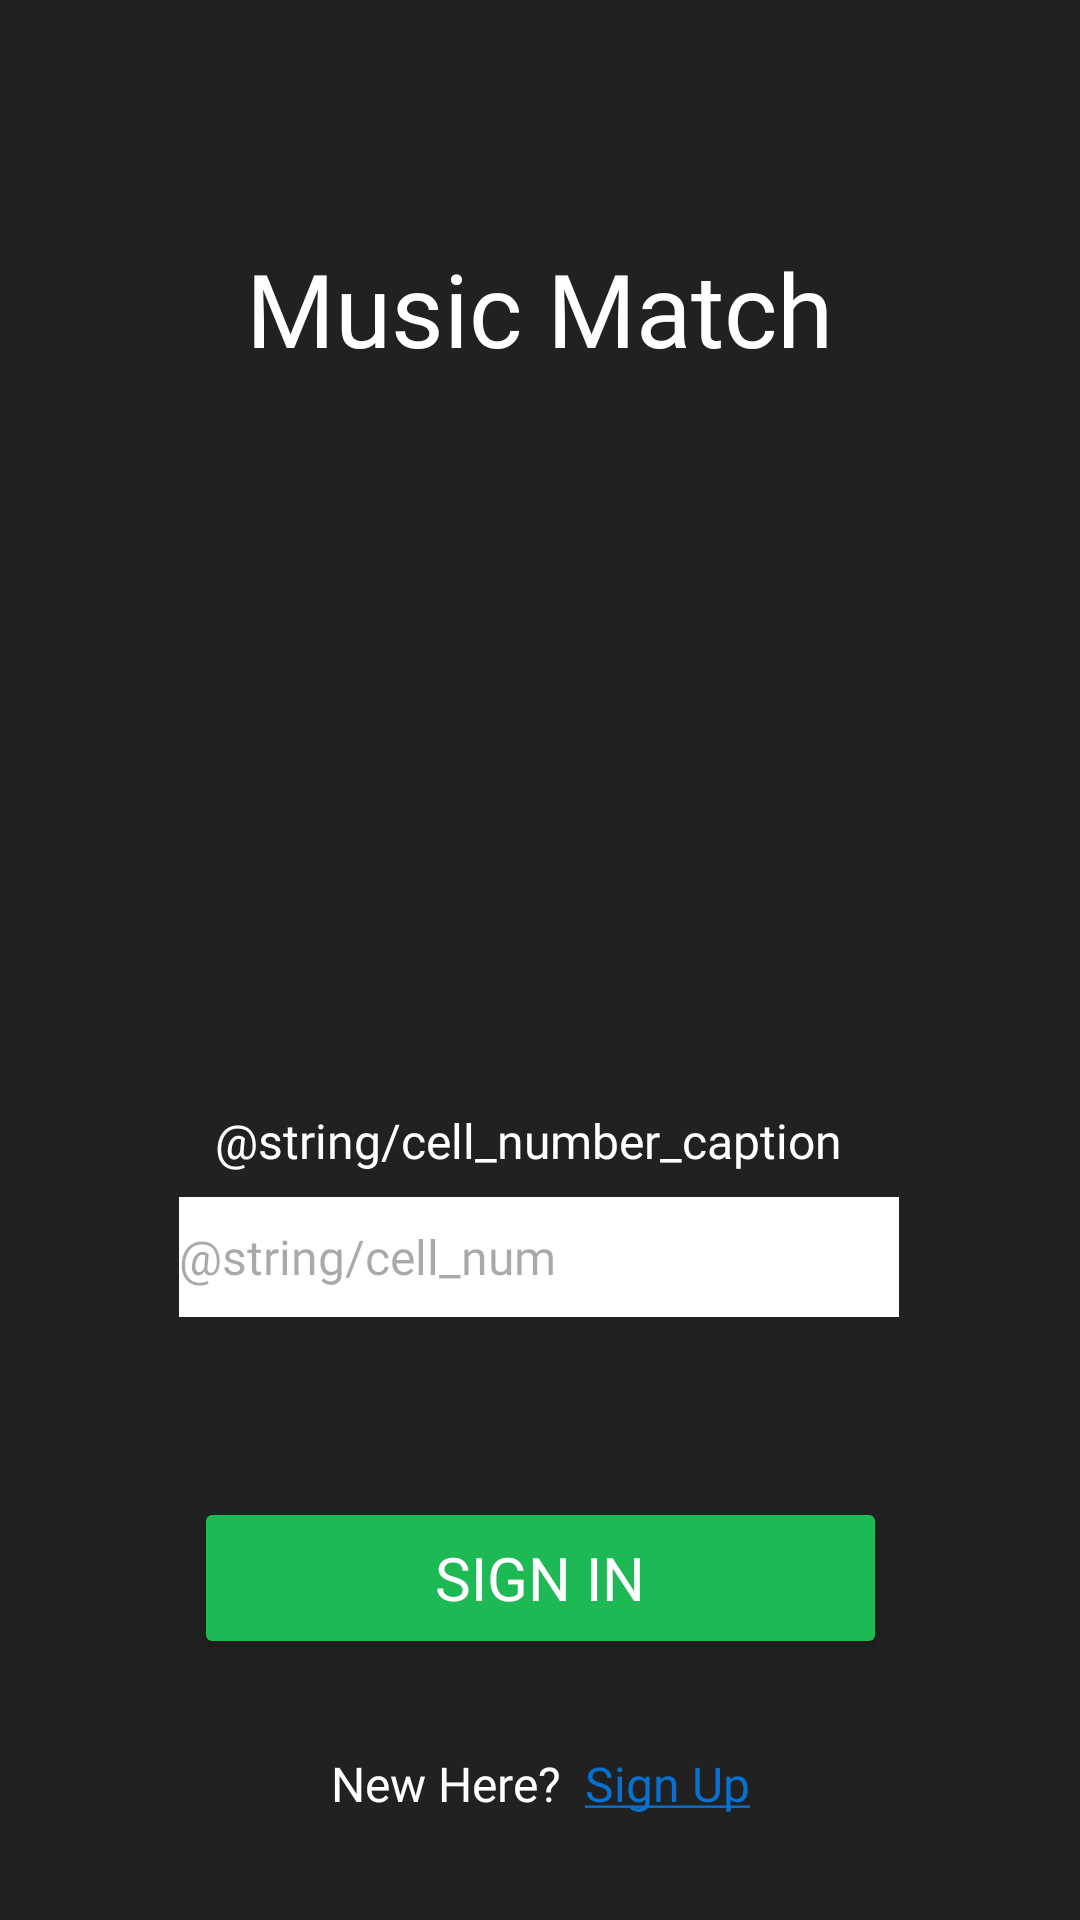

Reconstruct the res/layout file that produces this screen, plus the resources it refers to.
<!-- AndroidManifest.xml: application theme Base.Theme.OPSC7312_POE -->
<!-- res/layout/activity_main.xml -->
<?xml version="1.0" encoding="utf-8"?>
<androidx.constraintlayout.widget.ConstraintLayout xmlns:android="http://schemas.android.com/apk/res/android"
    xmlns:app="http://schemas.android.com/apk/res-auto"
    xmlns:tools="http://schemas.android.com/tools"
    android:id="@+id/main"
    android:layout_width="match_parent"
    android:layout_height="match_parent"
    android:background="@color/grey"
    tools:context=".MainActivity">

    <TextView
        android:id="@+id/txtHead"
        android:layout_width="wrap_content"
        android:layout_height="wrap_content"
        android:layout_marginTop="80dp"
        android:fontFamily="@font/circular_bold"
        android:text="@string/app_name"
        android:textSize="34sp"
        app:layout_constraintEnd_toEndOf="parent"
        app:layout_constraintHorizontal_bias="0.498"
        app:layout_constraintStart_toStartOf="parent"
        app:layout_constraintTop_toTopOf="parent" />

    <EditText
        android:id="@+id/editTextPhone"
        android:layout_width="240dp"
        android:layout_height="40dp"
        android:layout_marginTop="8dp"
        android:background="@color/white"
        android:ems="10"
        android:fontFamily="@font/circular_book"
        android:hint="@string/cell_num"
        android:inputType="phone"
        android:textSize="16sp"
        app:layout_constraintEnd_toEndOf="parent"
        app:layout_constraintHorizontal_bias="0.497"
        app:layout_constraintStart_toStartOf="parent"
        app:layout_constraintTop_toBottomOf="@+id/txtCaption" />

    <TextView
        android:id="@+id/txtCaption"
        android:layout_width="wrap_content"
        android:layout_height="wrap_content"
        android:layout_marginTop="244dp"
        android:fontFamily="@font/circular_black"
        android:text="@string/cell_number_caption"
        android:textSize="16sp"
        app:layout_constraintEnd_toEndOf="parent"
        app:layout_constraintHorizontal_bias="0.475"
        app:layout_constraintStart_toStartOf="parent"
        app:layout_constraintTop_toBottomOf="@+id/txtHead" />

    <Button
        android:id="@+id/btnSignIn"
        android:layout_width="231dp"
        android:layout_height="54dp"
        android:layout_marginTop="60dp"
        android:backgroundTint="@color/spotify_green"
        android:fontFamily="@font/circular_black"
        android:text="@string/sign_in_caption"
        android:textColor="@color/white"
        android:textSize="20sp"
        app:layout_constraintEnd_toEndOf="parent"
        app:layout_constraintStart_toStartOf="parent"
        app:layout_constraintTop_toBottomOf="@+id/editTextPhone" />

    <TextView
        android:id="@+id/txtSignUpCaption"
        android:layout_width="wrap_content"
        android:layout_height="wrap_content"
        android:layout_marginStart="148dp"
        android:layout_marginTop="20dp"
        android:fontFamily="@font/circular_black"
        android:text="@string/signup_redirect_message"
        android:textSize="16sp"
        app:layout_constraintBottom_toBottomOf="parent"
        app:layout_constraintEnd_toStartOf="@+id/txtSignUpRedirect"
        app:layout_constraintHorizontal_bias="1.0"
        app:layout_constraintStart_toStartOf="parent"
        app:layout_constraintTop_toBottomOf="@+id/btnSignIn"
        app:layout_constraintVertical_bias="0.233" />

    <TextView
        android:id="@+id/txtSignUpRedirect"
        android:layout_width="wrap_content"
        android:layout_height="wrap_content"
        android:layout_marginStart="8dp"
        android:layout_marginTop="20dp"
        android:layout_marginEnd="148dp"
        android:clickable="true"
        android:elegantTextHeight="false"
        android:fontFamily="@font/circular_black"
        android:hapticFeedbackEnabled="true"
        android:outlineProvider="none"
        android:text="@string/signup_caption"
        android:textColor="@color/link_label_blue"
        android:textSize="16sp"
        app:layout_constraintBottom_toBottomOf="parent"
        app:layout_constraintEnd_toEndOf="parent"
        app:layout_constraintStart_toEndOf="@+id/txtSignUpCaption"
        app:layout_constraintTop_toBottomOf="@+id/btnSignIn"
        app:layout_constraintVertical_bias="0.236" />
</androidx.constraintlayout.widget.ConstraintLayout>
<!-- resources referenced by this layout -->
<resources>
  <color name="grey">#212121</color>
  <color name="link_label_blue">#0571D3</color>
  <color name="spotify_green">#1DB954</color>
  <color name="white">#FFFFFFFF</color>
  <string name="app_name" translatable="false">Music Match</string>
  <string name="sign_in_caption">Sign In</string>
  <string name="signup_caption"><u>Sign Up</u></string>
  <string name="signup_redirect_message">New Here?</string>
  <style name="Base.Theme.OPSC7312_POE" parent="Theme.Material3.DayNight.NoActionBar">
          
          <item name="backgroundColor">@color/grey</item>
          <item name="android:textColor">@color/white</item>
          
      </style>
</resources>
